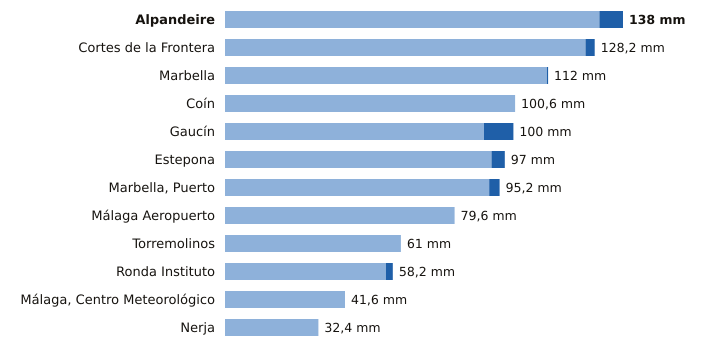

The file beside this chart, header and first rows:
estacion, provincia, indicativo, mm_6_dias_anteriores, mm_hoy, mm_7_dias, horas_de_hoy
Alpandeire, Málaga, 6045X, 129.8, 8.2, 138.0, 19
Cortes de la Frontera, Málaga, 6040X, 125.0, 3.2, 128.2, 20
Marbella, Málaga, 6083X, 111.6, 0.4, 112.0, 20
Coín, Málaga, 6143X, 100.6, 0.0, 100.6, 20
Gaucín, Málaga, 6050X, 89.8, 10.2, 100.0, 19
Estepona, Málaga, 6058I, 92.4, 4.6, 97.0, 20
Marbella, Puerto, Málaga, 6076X, 91.6, 3.6, 95.2, 19
Málaga Aeropuerto, Málaga, 6155A, 79.6, 0.0, 79.6, 20
Torremolinos, Málaga, 6088X, 61.0, 0.0, 61.0, 19
Ronda Instituto, Málaga, 6032X, 55.8, 2.4, 58.2, 19
Málaga, Centro Meteorológico, Málaga, 6156X, 41.6, 0.0, 41.6, 20
Nerja, Málaga, 6213X, 32.4, 0.0, 32.4, 19
